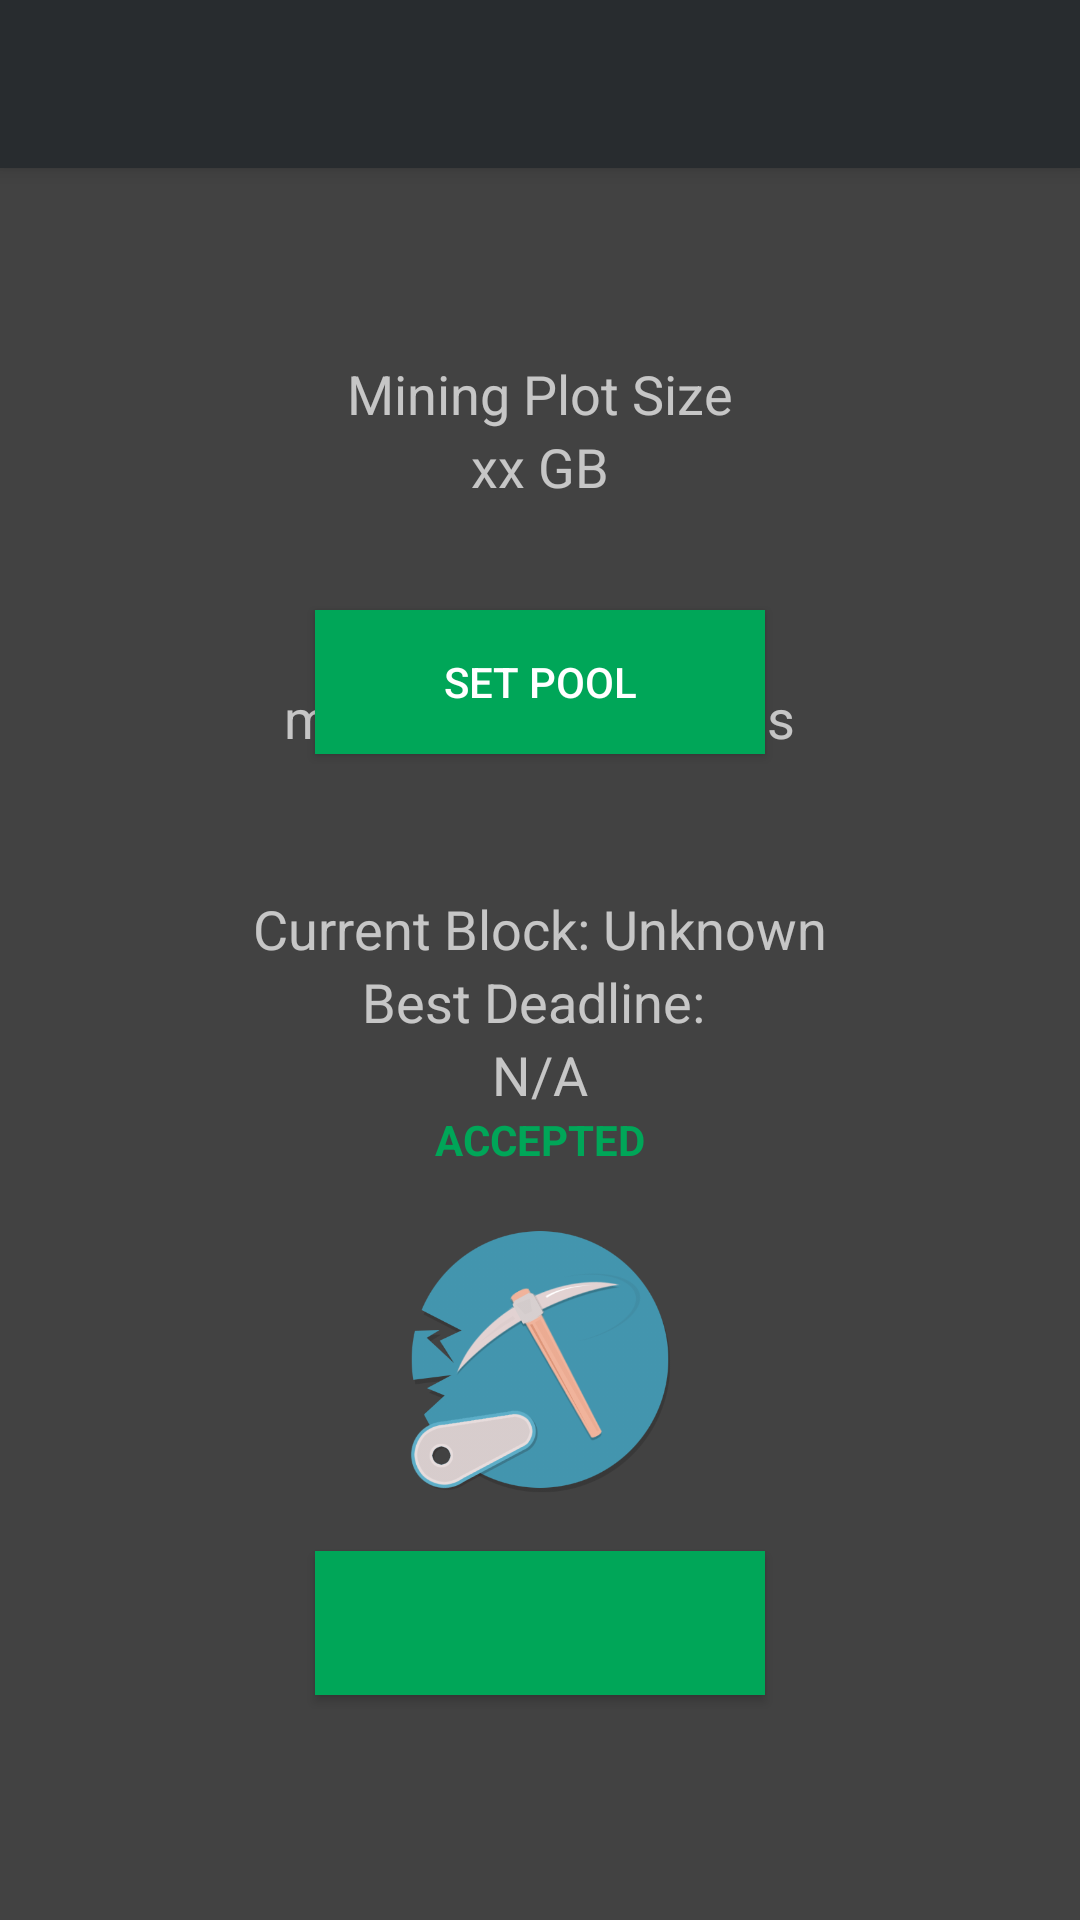

The Android layout XML behind this screen, and the referenced resources:
<!-- AndroidManifest.xml: activity theme AppTheme -->
<!-- res/layout/activity_mining.xml -->
<?xml version="1.0" encoding="utf-8"?>
<android.support.design.widget.CoordinatorLayout xmlns:android="http://schemas.android.com/apk/res/android"
    xmlns:app="http://schemas.android.com/apk/res-auto"
    xmlns:tools="http://schemas.android.com/tools"
    android:layout_width="match_parent"
    android:layout_height="match_parent"
    android:fitsSystemWindows="true"
    tools:context="burstcoin.com.burst.MiningActivity"
    android:theme="@style/AppTheme.AppBarOverlay"
    android:background="@color/background_floating_material_dark">

    <android.support.design.widget.AppBarLayout
        android:layout_width="match_parent"
        android:layout_height="wrap_content"
        android:theme="@style/AppTheme.AppBarOverlay">

        <android.support.v7.widget.Toolbar
            android:id="@+id/toolbar"
            android:layout_width="match_parent"
            android:layout_height="?attr/actionBarSize"
            android:background="?attr/colorPrimary"
            app:popupTheme="@style/AppTheme.PopupOverlay" />

    </android.support.design.widget.AppBarLayout>

    <include layout="@layout/content_mining" />

    

</android.support.design.widget.CoordinatorLayout>
<!-- res/layout/content_mining.xml (included above) -->
<?xml version="1.0" encoding="utf-8"?>
<RelativeLayout xmlns:android="http://schemas.android.com/apk/res/android"
    xmlns:app="http://schemas.android.com/apk/res-auto"
    xmlns:tools="http://schemas.android.com/tools"
    android:layout_width="match_parent"
    android:layout_height="match_parent"
    android:paddingBottom="@dimen/activity_vertical_margin"
    android:paddingLeft="@dimen/activity_horizontal_margin"
    android:paddingRight="@dimen/activity_horizontal_margin"
    android:paddingTop="@dimen/activity_vertical_margin"
    app:layout_behavior="@string/appbar_scrolling_view_behavior"
    tools:context="burstcoin.com.burst.MiningActivity"
    tools:showIn="@layout/activity_mining">

    <TextView
        android:layout_width="wrap_content"
        android:layout_height="wrap_content"
        android:textAppearance="?android:attr/textAppearanceMedium"
        android:text="Mining Plot Size"
        android:id="@+id/txtStaticPlotSize"
        android:layout_alignParentTop="true"
        android:layout_centerHorizontal="true"
        android:layout_marginTop="53dp" />

    <TextView
        android:layout_width="wrap_content"
        android:layout_height="wrap_content"
        android:textAppearance="?android:attr/textAppearanceMedium"
        android:text="xx GB"
        android:id="@+id/txtGBPlot"
        android:layout_below="@+id/txtStaticPlotSize"
        android:layout_centerHorizontal="true" />
    
    <Button
        android:layout_width="wrap_content"
        android:layout_height="wrap_content"
        android:text="Set Pool"
        android:id="@+id/btnSetPool"
        android:background="@color/colorAccent"
        android:minWidth="150dip"
        android:layout_alignBottom="@+id/txtPoolSvr"
        android:layout_centerHorizontal="true"
         />

    <TextView
        android:layout_width="wrap_content"
        android:layout_height="wrap_content"
        android:textAppearance="?android:attr/textAppearanceMedium"
        android:text="Pool Server"
        android:id="@+id/txtStaticPoolServer"
        android:layout_below="@+id/txtGBPlot"
        android:layout_centerHorizontal="true"
        android:layout_marginTop="35dp" />

    <TextView
        android:layout_width="wrap_content"
        android:layout_height="wrap_content"
        android:textAppearance="?android:attr/textAppearanceMedium"
        android:text="mobile.burst-team.us"
        android:id="@+id/txtPoolSvr"
        android:layout_below="@+id/txtStaticPoolServer"
        android:layout_centerHorizontal="true" />

    <TextView
        android:layout_width="wrap_content"
        android:layout_height="wrap_content"
        android:textAppearance="?android:attr/textAppearanceMedium"
        android:text="Current Block: Unknown"
        android:id="@+id/txtCurrentBlock"

        android:layout_marginTop="46dp"
        android:layout_below="@+id/txtPoolSvr"
        android:layout_centerHorizontal="true" />

    <TextView
        android:layout_width="wrap_content"
        android:layout_height="wrap_content"
        android:textAppearance="?android:attr/textAppearanceMedium"
        android:text="Best Deadline: "
        android:id="@+id/txtStaticCurrentDL"
        android:layout_below="@+id/txtCurrentBlock"
        android:layout_centerHorizontal="true" />

    <TextView
        android:layout_width="wrap_content"
        android:layout_height="wrap_content"
        android:textAppearance="?android:attr/textAppearanceMedium"
        android:text="N/A"
        android:id="@+id/txtCurrentDL"
        android:layout_below="@+id/txtStaticCurrentDL"
        android:layout_centerHorizontal="true" />

    <TextView
        android:layout_width="wrap_content"
        android:layout_height="wrap_content"
        android:text="ACCEPTED"
        android:id="@+id/txtStaticAccepted"
        android:layout_below="@+id/txtCurrentDL"
        android:layout_centerHorizontal="true"
        android:textColor="@color/colorAccentPressed"
        android:textStyle="bold" />

    
    
    <Button
        android:layout_width="wrap_content"
        android:layout_height="wrap_content"
        android:minWidth="150dip"
        android:id="@+id/btnMinerOp"
        android:layout_marginBottom="65dp"
        android:background="@color/colorAccent"
        android:layout_alignParentBottom="true"
        android:layout_centerHorizontal="true"
         />

    <ImageView
        android:layout_width="wrap_content"
        android:layout_height="wrap_content"
        android:id="@+id/imgMined"
        android:layout_below="@+id/txtStaticAccepted"
        android:src="@drawable/mined"
        android:layout_alignLeft="@+id/btnMinerOp"
        android:layout_alignStart="@+id/btnMinerOp"
        android:layout_alignRight="@+id/btnMinerOp"
        android:layout_alignEnd="@+id/btnMinerOp"
        android:layout_above="@+id/btnMinerOp" />

</RelativeLayout>
<!-- resources referenced by this layout -->
<resources>
  <color name="colorAccent">#00a658</color>
  <color name="colorAccentPressed">#00a658</color>
  <dimen name="activity_horizontal_margin">16dp</dimen>
  <dimen name="activity_vertical_margin">10dp</dimen>
  <dimen name="fab_margin">10dp</dimen>
  <!-- drawable mined: png bitmap (drawable, 133691 bytes) -->
  <style name="AppTheme.AppBarOverlay" parent="ThemeOverlay.AppCompat.Dark.ActionBar" />
  <style name="AppTheme.PopupOverlay" parent="ThemeOverlay.AppCompat.Light" />
  <style name="AppTheme" parent="Theme.AppCompat.Light.NoActionBar">
  
          <item name="colorPrimary">@color/colorPrimary</item>
          <item name="colorPrimaryDark">@color/colorPrimaryDark</item>
          <item name="colorAccent">@color/colorAccent</item>
      </style>
  <color name="colorPrimary">#282C2F</color>
  <color name="colorPrimaryDark">#282C2F</color>
</resources>
